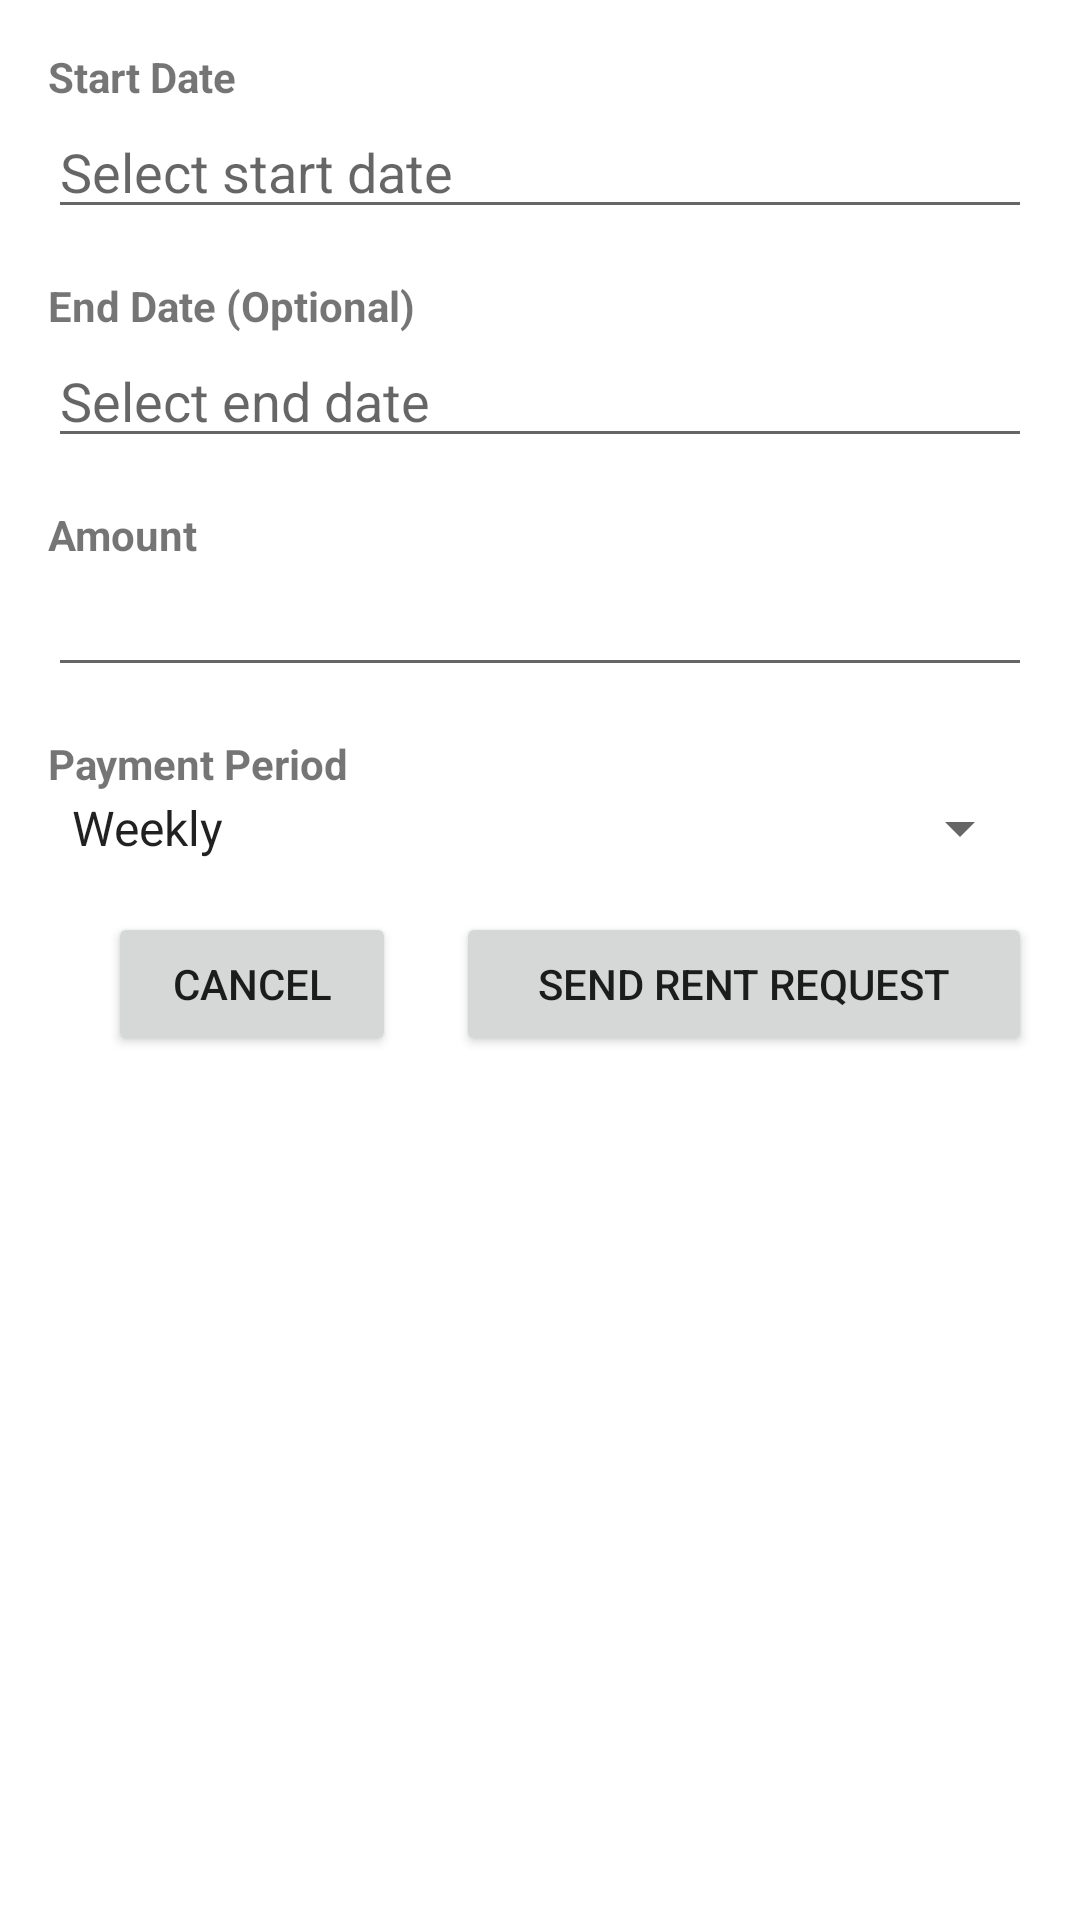

The Android layout XML behind this screen, and the referenced resources:
<!-- AndroidManifest.xml: application theme Theme.ApartmentRentAndroid -->
<!-- res/layout/fragment_add_rent_request.xml -->
<?xml version="1.0" encoding="utf-8"?>
<LinearLayout
    xmlns:android="http://schemas.android.com/apk/res/android"
    xmlns:app="http://schemas.android.com/apk/res-auto"
    android:layout_width="match_parent"
    android:layout_height="match_parent"
    android:padding="16dp"
    android:orientation="vertical">

    <ScrollView
        android:layout_width="match_parent"
        android:layout_height="wrap_content">

        <LinearLayout
            android:layout_width="match_parent"
            android:layout_height="wrap_content"
            android:orientation="vertical">

            
            <TextView
                android:layout_width="wrap_content"
                android:layout_height="wrap_content"
                android:text="Start Date"
                android:textStyle="bold" />

            <EditText
                android:id="@+id/editTextStartDate"
                android:layout_width="match_parent"
                android:layout_height="wrap_content"
                android:hint="Select start date"
                android:clickable="true"
                android:focusable="false" />

            <DatePicker
                android:id="@+id/datePickerStartDate"
                android:layout_width="match_parent"
                android:layout_height="wrap_content"
                android:visibility="gone"
                android:datePickerStyle="@style/DatePickerStyle"/>

            
            <TextView
                android:layout_width="wrap_content"
                android:layout_height="wrap_content"
                android:layout_marginTop="16dp"
                android:text="End Date (Optional)"
                android:textStyle="bold" />

            <EditText
                android:id="@+id/editTextEndDate"
                android:layout_width="match_parent"
                android:layout_height="wrap_content"
                android:hint="Select end date"
                android:clickable="true"
                android:focusable="false" />

            <DatePicker
                android:id="@+id/datePickerEndDate"
                android:layout_width="match_parent"
                android:layout_height="wrap_content"
                android:visibility="gone"
                android:datePickerStyle="@style/DatePickerStyle"/>

            
            <TextView
                android:layout_width="wrap_content"
                android:layout_height="wrap_content"
                android:layout_marginTop="16dp"
                android:text="Amount"
                android:textStyle="bold" />

            <EditText
                android:id="@+id/editTextAmount"
                android:layout_width="match_parent"
                android:layout_height="wrap_content"
                android:inputType="numberDecimal" />

            
            <TextView
                android:layout_width="wrap_content"
                android:layout_height="wrap_content"
                android:layout_marginTop="16dp"
                android:text="Payment Period"
                android:textStyle="bold" />

            <Spinner
                android:id="@+id/spinnerPaymentPeriod"
                android:layout_width="match_parent"
                android:layout_height="wrap_content"
                android:entries="@array/payment_periods" />

        </LinearLayout>
    </ScrollView>

    
    <LinearLayout
        android:id="@+id/buttonLayout"
        android:layout_width="match_parent"
        android:layout_height="wrap_content"
        android:layout_alignParentBottom="true"
        android:orientation="horizontal"
        android:paddingTop="16dp"
        android:paddingBottom="16dp">

        
        <Button
            android:id="@+id/buttonCancel"
            android:layout_width="0dp"
            android:layout_weight="1"
            android:layout_height="wrap_content"
            android:text="Cancel"
            android:layout_marginHorizontal="20dp"/>

        
        <Button
            android:id="@+id/buttonSendRentRequest"
            android:layout_width="0dp"
            android:layout_weight="2"
            android:layout_height="wrap_content"
            android:text="Send Rent Request" />

    </LinearLayout>
</LinearLayout>
<!-- resources referenced by this layout -->
<resources>
  <string-array name="payment_periods">
          <item>Weekly</item>
          <item>Monthly</item>
          <item>Quarterly</item>
          <item>Annually</item>
      </string-array>
  <style name="DatePickerStyle" parent="Theme.AppCompat.Light.Dialog">
  
  
          
          <item name="android:textColorPrimary">@color/colorPrimary_day</item>
  
          
          <item name="colorAccent">@color/colorAccent_night</item>
  
          
          <item name="android:colorControlNormal">@color/textColorSecondary_day</item>
      </style>
  <style name="Theme.ApartmentRentAndroid" parent="Theme.MaterialComponents.DayNight.DarkActionBar">
          <item name="colorPrimary">@color/colorPrimary_day</item>
          <item name="colorPrimaryVariant">@color/colorPrimaryDark_day</item>
          <item name="colorOnPrimary">@color/textColorPrimary_day</item>
          <item name="colorSecondary">@color/colorAccent_day</item>
          <item name="colorSecondaryVariant">@color/notification_day</item>
          <item name="colorOnSecondary">@color/textColorSecondary_day</item>
          <item name="android:statusBarColor">?attr/colorPrimaryVariant</item>
      </style>
  <color name="colorPrimary_day">#6A8CAF</color>
  <color name="colorAccent_night">#F28D35</color>
  <color name="textColorSecondary_day">#616161</color>
  <color name="colorPrimaryDark_day">#4F6A8D</color>
  <color name="textColorPrimary_day">#212121</color>
  <color name="colorAccent_day">#F2A365</color>
  <color name="notification_day">#FFEB3B</color>
</resources>
